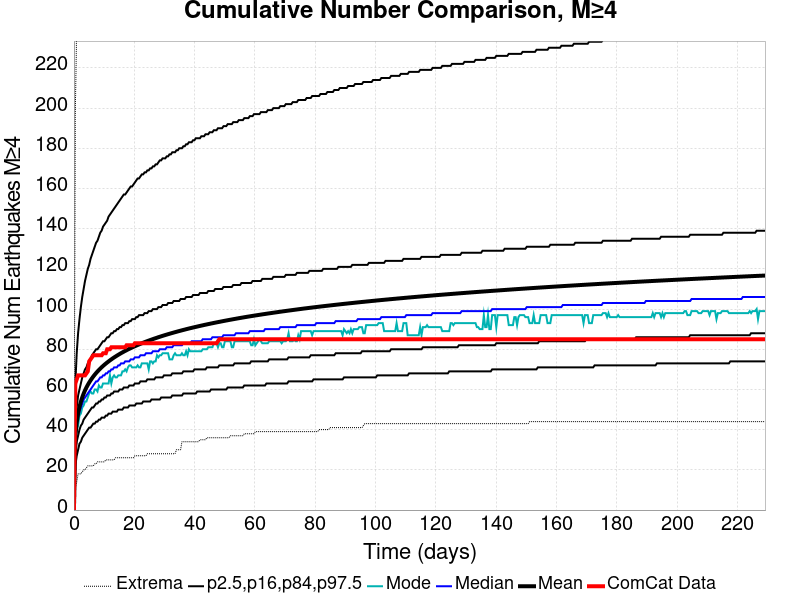

Values plotted in this chart, from the file beside it:
Time (days), ComCat Data, Simulation Mean, Simulation Median, Simulation Mode, Simulation Minimum, Simulation Maximum, 2.5 %-ile, 16 %-ile, 84 %-ile, 97.5 %-ile
0.0, 0.0, 0.0, 0.0, 0.0, 0.0, 0.0, 0.0, 0.0, 0.0, 0.0
0.4593, 63.0, 36.52, 35.0, 35.0, 11.0, 198.0, 22.0, 28.0, 43.0, 63.0
0.9185, 65.0, 43.65, 42.0, 40.0, 14.0, 241.0, 27.0, 34.0, 51.0, 78.0
1.378, 67.0, 48.07, 46.0, 42.0, 18.0, 268.0, 30.0, 37.0, 57.0, 88.0
1.837, 67.0, 51.34, 49.0, 47.0, 18.0, 281.0, 33.0, 40.0, 60.0, 95.0
2.296, 67.0, 53.93, 51.0, 48.0, 18.0, 291.0, 34.0, 42.0, 63.0, 101.0
2.756, 67.0, 56.08, 53.0, 51.0, 19.0, 302.0, 36.0, 43.0, 66.0, 106.0
3.215, 67.0, 57.93, 55.0, 52.0, 20.0, 306.0, 37.0, 45.0, 68.0, 110.0
3.674, 67.0, 59.54, 56.0, 54.0, 20.0, 307.0, 38.0, 46.0, 70.0, 114.0
4.133, 68.0, 60.97, 57.0, 54.0, 21.0, 313.0, 39.0, 47.0, 71.0, 117.0
4.593, 69.0, 62.26, 58.0, 56.0, 22.0, 317.0, 40.0, 48.0, 73.0, 120.0
5.052, 74.0, 63.43, 59.0, 58.0, 22.0, 321.0, 41.0, 49.0, 74.0, 122.0
5.511, 75.0, 64.52, 60.0, 59.0, 22.0, 326.0, 41.0, 50.0, 75.0, 125.0
5.97, 76.0, 65.52, 61.0, 58.0, 22.0, 327.0, 42.0, 51.0, 77.0, 127.0
6.43, 77.0, 66.46, 62.0, 58.0, 22.0, 328.0, 43.0, 51.0, 78.0, 129.0
6.889, 77.0, 67.35, 63.0, 60.0, 23.0, 334.0, 43.0, 52.0, 79.0, 131.0
7.348, 77.0, 68.16, 64.0, 60.0, 23.0, 336.0, 44.0, 53.0, 80.0, 133.0
7.807, 77.0, 68.94, 64.0, 59.0, 24.0, 342.0, 44.0, 53.0, 80.0, 134.0
8.267, 77.0, 69.68, 65.0, 62.0, 24.0, 344.0, 45.0, 54.0, 81.0, 136.0
8.726, 77.0, 70.38, 66.0, 61.0, 24.0, 347.0, 45.0, 54.0, 82.0, 138.0
9.185, 77.0, 71.05, 66.0, 61.0, 24.0, 353.0, 46.0, 55.0, 83.0, 139.0
9.644, 78.0, 71.68, 67.0, 63.0, 24.0, 356.0, 46.0, 55.0, 84.0, 141.0
10.1, 78.0, 72.29, 67.0, 63.0, 24.0, 361.0, 46.0, 56.0, 84.0, 142.0
10.56, 78.0, 72.87, 68.0, 63.0, 25.0, 368.0, 47.0, 56.0, 85.0, 143.0
11.02, 80.0, 73.42, 68.0, 63.0, 25.0, 372.0, 47.0, 57.0, 86.0, 144.0
11.48, 80.0, 73.95, 69.0, 63.0, 25.0, 373.0, 48.0, 57.0, 86.0, 146.0
11.94, 80.0, 74.48, 69.0, 67.0, 25.0, 373.0, 48.0, 57.0, 87.0, 147.0
12.4, 81.0, 74.97, 70.0, 63.0, 25.0, 377.0, 48.0, 58.0, 88.0, 148.0
12.86, 81.0, 75.46, 70.0, 66.0, 25.0, 380.0, 49.0, 58.0, 88.0, 149.0
13.32, 81.0, 75.92, 71.0, 67.0, 25.0, 382.0, 49.0, 59.0, 89.0, 150.0
13.78, 81.0, 76.37, 71.0, 66.0, 26.0, 385.0, 49.0, 59.0, 89.0, 151.0
14.24, 81.0, 76.81, 71.0, 66.0, 26.0, 387.0, 49.0, 59.0, 90.0, 152.0
14.7, 81.0, 77.23, 72.0, 67.0, 26.0, 390.0, 50.0, 59.0, 90.0, 153.0
15.16, 81.0, 77.64, 72.0, 67.0, 26.0, 392.0, 50.0, 60.0, 91.0, 154.0
15.61, 81.0, 78.05, 73.0, 67.0, 26.0, 393.0, 50.0, 60.0, 91.0, 155.0
16.07, 81.0, 78.43, 73.0, 69.0, 26.0, 394.0, 50.0, 60.0, 92.0, 156.0
16.53, 81.0, 78.81, 73.0, 69.0, 26.0, 396.0, 51.0, 61.0, 92.0, 157.0
16.99, 81.0, 79.18, 74.0, 70.0, 26.0, 398.0, 51.0, 61.0, 93.0, 157.0
17.45, 82.0, 79.54, 74.0, 69.0, 26.0, 400.0, 51.0, 61.0, 93.0, 158.0
17.91, 82.0, 79.89, 74.0, 71.0, 26.0, 403.0, 51.0, 61.0, 93.0, 159.0
18.37, 82.0, 80.23, 74.0, 72.0, 26.0, 407.0, 52.0, 62.0, 94.0, 160.0
18.83, 82.0, 80.56, 75.0, 72.0, 26.0, 409.0, 52.0, 62.0, 94.0, 161.0
19.29, 82.0, 80.89, 75.0, 71.0, 26.0, 410.0, 52.0, 62.0, 95.0, 161.0
19.75, 82.0, 81.21, 75.0, 71.0, 26.0, 413.0, 52.0, 62.0, 95.0, 162.0
20.21, 83.0, 81.52, 76.0, 71.0, 27.0, 416.0, 52.0, 63.0, 95.0, 163.0
20.67, 83.0, 81.82, 76.0, 71.0, 27.0, 419.0, 53.0, 63.0, 96.0, 164.0
21.13, 83.0, 82.12, 76.0, 72.0, 27.0, 420.0, 53.0, 63.0, 96.0, 165.0
21.58, 83.0, 82.42, 76.0, 71.0, 27.0, 421.0, 53.0, 63.0, 97.0, 165.0
22.04, 83.0, 82.7, 77.0, 71.0, 27.0, 421.0, 53.0, 64.0, 97.0, 166.0
22.5, 83.0, 82.99, 77.0, 73.0, 27.0, 421.0, 53.0, 64.0, 97.0, 167.0
22.96, 83.0, 83.26, 77.0, 73.0, 27.0, 423.0, 54.0, 64.0, 97.0, 167.0
23.42, 83.0, 83.54, 77.0, 73.0, 27.0, 423.0, 54.0, 64.0, 98.0, 168.0
23.88, 83.0, 83.8, 78.0, 73.0, 27.0, 423.0, 54.0, 64.0, 98.0, 168.0
24.34, 83.0, 84.06, 78.0, 73.0, 28.0, 426.0, 54.0, 65.0, 98.0, 169.0
24.8, 83.0, 84.31, 78.0, 70.0, 28.0, 427.0, 54.0, 65.0, 99.0, 169.0
25.26, 83.0, 84.56, 78.0, 74.0, 28.0, 427.0, 54.0, 65.0, 99.0, 170.0
25.72, 83.0, 84.81, 78.0, 74.0, 28.0, 428.0, 55.0, 65.0, 99.0, 170.0
26.18, 83.0, 85.06, 79.0, 73.0, 28.0, 431.0, 55.0, 65.0, 100.0, 171.0
26.64, 83.0, 85.3, 79.0, 74.0, 28.0, 431.0, 55.0, 65.0, 100.0, 171.0
27.1, 83.0, 85.53, 79.0, 74.0, 28.0, 432.0, 55.0, 66.0, 100.0, 172.0
... 440 more rows
